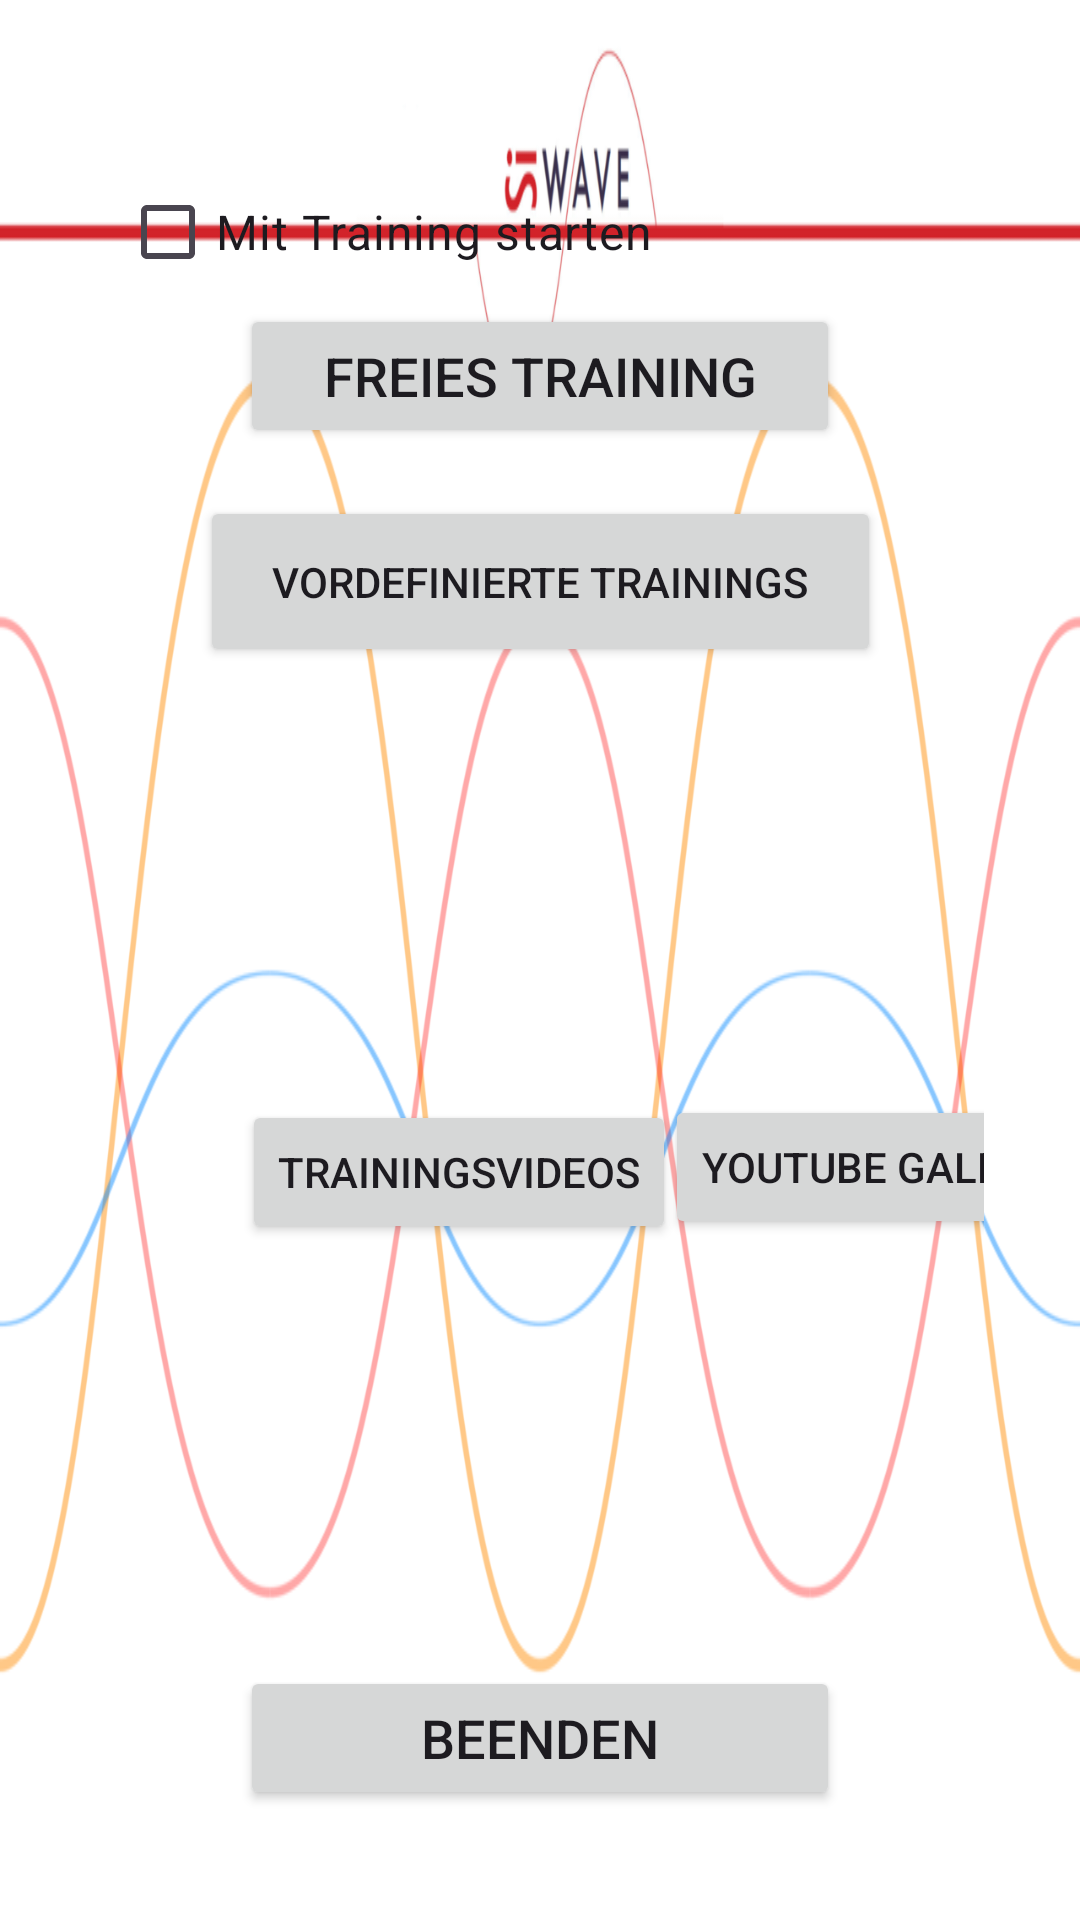

Write the Android layout XML for this screen, with the resource values it uses.
<!-- AndroidManifest.xml: application theme Theme.Siwave -->
<!-- res/layout/fragment_menu.xml -->
<?xml version="1.0" encoding="utf-8"?>
<androidx.constraintlayout.widget.ConstraintLayout xmlns:android="http://schemas.android.com/apk/res/android"
    xmlns:app="http://schemas.android.com/apk/res-auto"
    xmlns:tools="http://schemas.android.com/tools"
    android:id="@+id/menu_root"
    android:layout_width="match_parent"
    android:layout_height="match_parent"
    android:background="@drawable/v7"

    android:padding="32dp"
    tools:context=".menu.MenuFragment">

    

    

    <CheckBox
        android:id="@+id/checkbox_start_with_training"
        android:layout_width="wrap_content"
        android:layout_height="wrap_content"
        android:layout_margin="8dp"
        android:layout_marginStart="16dp"
        android:checked="false"
        android:text="Mit Training starten"
        android:textSize="16sp"
        app:layout_constraintBottom_toBottomOf="parent"
        app:layout_constraintEnd_toStartOf="@+id/btn_start_training"
        app:layout_constraintHorizontal_bias="0.0"
        app:layout_constraintStart_toStartOf="parent"
        app:layout_constraintTop_toTopOf="parent"
        app:layout_constraintVertical_bias="0.026" />

    <LinearLayout
        android:id="@+id/button_container"
        android:layout_width="wrap_content"
        android:layout_height="wrap_content"
        android:orientation="vertical"
        android:gravity="center"
        android:layout_marginTop="24dp"
        app:layout_constraintTop_toBottomOf="@+id/checkbox_start_with_training"
        app:layout_constraintStart_toStartOf="parent"
        app:layout_constraintEnd_toEndOf="parent"
        app:layout_constraintBottom_toBottomOf="parent">

    </LinearLayout>

    <Button
        android:id="@+id/btn_start_training"
        android:layout_width="200dp"
        android:layout_height="wrap_content"
        android:text="Freies Training"
        android:textColorLink="#000000"
        android:textSize="18sp"
        app:layout_constraintBottom_toTopOf="@+id/btnVideo"
        app:layout_constraintEnd_toEndOf="parent"
        app:layout_constraintHorizontal_bias="0.501"
        app:layout_constraintStart_toStartOf="parent"
        app:layout_constraintTop_toBottomOf="@+id/checkbox_start_with_training"
        app:layout_constraintVertical_bias="0.0" />

    <Button
        android:id="@+id/btn_exit"
        android:layout_width="200dp"
        android:layout_height="wrap_content"
        android:text="Beenden"
        android:textSize="18sp"
        app:layout_constraintBottom_toBottomOf="parent"
        app:layout_constraintEnd_toEndOf="parent"
        app:layout_constraintHorizontal_bias="0.501"
        app:layout_constraintStart_toStartOf="parent"
        app:layout_constraintTop_toBottomOf="@+id/button_container"
        app:layout_constraintVertical_bias="0.976" />

    <Button
        android:id="@+id/btnVideo"
        android:layout_width="wrap_content"
        android:layout_height="wrap_content"
        android:text="Trainingsvideos"
        app:layout_constraintBottom_toBottomOf="parent"
        app:layout_constraintEnd_toEndOf="parent"
        app:layout_constraintHorizontal_bias="0.322"
        app:layout_constraintStart_toStartOf="parent"
        app:layout_constraintTop_toTopOf="@+id/button_container"
        app:layout_constraintVertical_bias="0.0" />

    <Button
        android:id="@+id/btnYoutube"
        android:layout_width="wrap_content"
        android:layout_height="wrap_content"
        android:text="YouTube Galerie"
        app:layout_constraintBottom_toTopOf="@+id/btn_exit"
        app:layout_constraintEnd_toEndOf="parent"
        app:layout_constraintHorizontal_bias="0.091"
        app:layout_constraintStart_toEndOf="@+id/btnVideo"
        app:layout_constraintTop_toBottomOf="@+id/btnPresets" />

    <Button
        android:id="@+id/btnPresets"
        android:layout_width="227dp"
        android:layout_height="57dp"
        android:layout_marginTop="64dp"
        android:layout_marginBottom="11dp"
        android:text="Vordefinierte Trainings"
        app:layout_constraintBottom_toTopOf="@+id/btnVideo"
        app:layout_constraintEnd_toEndOf="parent"
        app:layout_constraintStart_toStartOf="parent"
        app:layout_constraintTop_toTopOf="@+id/btn_start_training"
        app:layout_constraintVertical_bias="0.0" />


</androidx.constraintlayout.widget.ConstraintLayout>
<!-- resources referenced by this layout -->
<resources>
  <!-- drawable v7: png bitmap (drawable, 60773 bytes) -->
  <style name="Theme.Siwave" parent="Base.Theme.Siwave" />
  <style name="Base.Theme.Siwave" parent="Theme.Material3.DayNight.NoActionBar">
          
          
      </style>
</resources>
